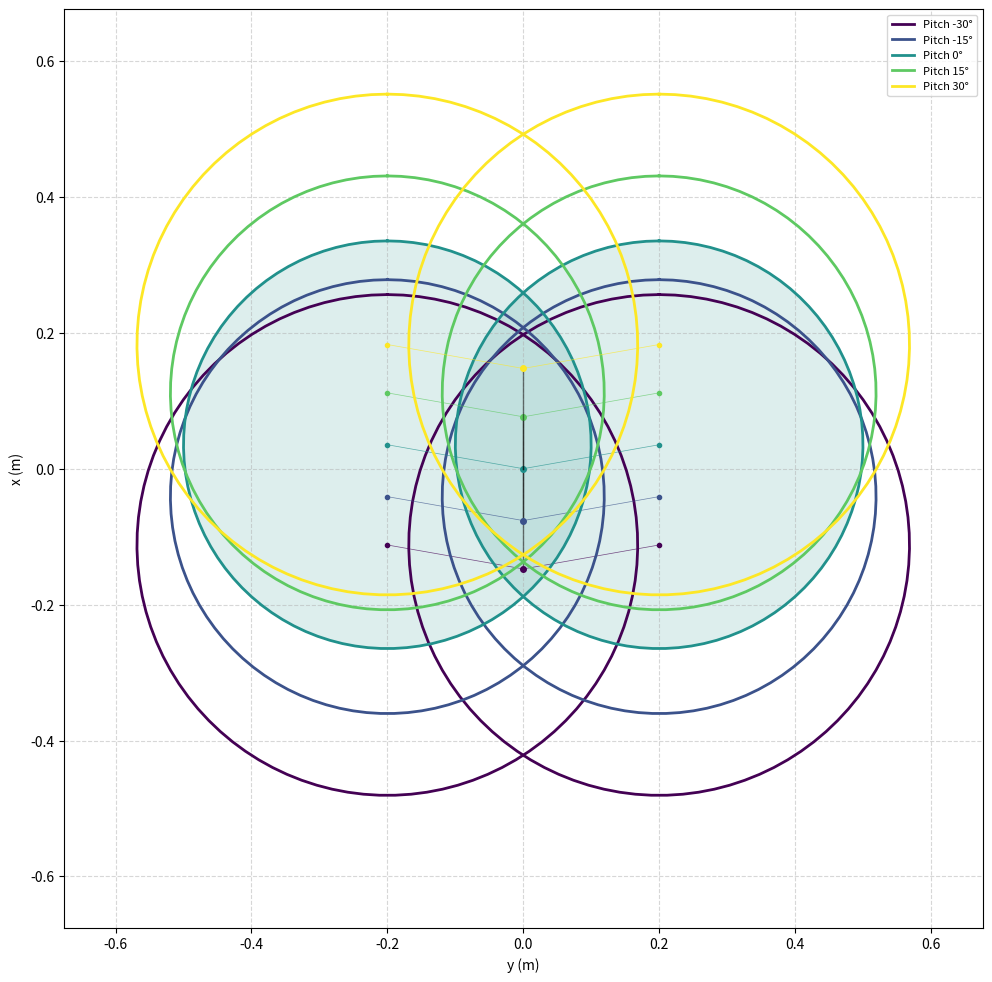

Recreate this plot in Python.
import numpy as np
import matplotlib.pyplot as plt
from matplotlib.image import imread

# --- Units ---
# 725px = 200mm, so 1px = 200/725 mm = 0.2759mm = 0.0002759m
px_to_m = 200 / 725 / 1000  # conversion factor from pixels to meters
m_to_px = 1 / px_to_m  # conversion factor from meters to pixels

# Image dimensions in meters
img_width_px = 2000
img_height_px = 2000
img_width_m = img_width_px * px_to_m
img_height_m = img_height_px * px_to_m

# Define plot boundaries in meters
x_min, x_max = -img_width_m / 2, img_width_m / 2
y_min, y_max = -img_height_m / 2, img_height_m / 2

# Plot limits (expanded beyond image dimensions)
plot_margin = 1  # meters of extra space around the image
plot_x_min, plot_x_max = x_min - plot_margin, x_max + plot_margin
plot_y_min, plot_y_max = y_min - plot_margin, y_max + plot_margin

# Constants
z_base = 0.3541  # meters
l_torso = 0.245  # meters
l_ext = 0.05  # meters
l_arm = 0.28 + 0.28 + 0.11  # meters
x_origin = 0.0  # meters
y_origin = 0.0  # meters


# Note that pitch is in degrees
def contour_per_pitch(pitch: float):
    # Convert pitch to radians
    pitch_rad = np.deg2rad(pitch)

    # Get shoulder positions
    right_shoulder_x, right_shoulder_y = (
        0.03527 + (l_torso + l_ext) * np.sin(pitch_rad),
        -0.2,
    )
    left_shoulder_x, left_shoulder_y = right_shoulder_x, 0.2

    # Get vertical position of the shoulders
    shoulder_z = z_base + l_torso
    shoulder_z = shoulder_z + (l_torso + l_ext) * (np.cos(pitch_rad) - 1)

    # Get radius of contour using Pythagorean theorem
    r_squared = l_arm**2 - shoulder_z**2
    if r_squared < 0:
        print(
            f"Warning: At pitch {pitch}°, arm cannot reach floor (shoulder_z = {shoulder_z}m, l_arm = {l_arm}m)"
        )
        r = 0  # No reachable area
    else:
        r = np.sqrt(r_squared)

    # Generate circular contour points
    angles = np.linspace(0, 2 * np.pi, 100)

    # Right arm contour
    right_x = right_shoulder_x + r * np.cos(angles)
    right_y = right_shoulder_y + r * np.sin(angles)

    # Left arm contour
    left_x = left_shoulder_x + r * np.cos(angles)
    left_y = left_shoulder_y + r * np.sin(angles)
    return {
        "right_arm": (right_x, right_y),
        "left_arm": (left_x, left_y),
        "right_shoulder": (right_shoulder_x, right_shoulder_y),
        "left_shoulder": (left_shoulder_x, left_shoulder_y),
        "radius": r,
        "shoulder_z": shoulder_z,
    }


# --- Load image and prepare plot ---
try:
    img = imread("../../assets/reachy-top-200x200.png")
    # Rotate image 180 degrees
    img = np.rot90(img, k=2)
    has_image = True
except FileNotFoundError:
    has_image = False
    print("Image file not found, proceeding without background image.")


# Calculate figure size in inches
# But keep it a reasonable size for display
inches_per_meter = 39.37  # 1 meter = 39.37 inches
target_width = 10
scale_factor = target_width / (img_width_m * inches_per_meter)
fig_width = target_width
fig_height = img_height_m * inches_per_meter * scale_factor
fig, ax = plt.subplots(figsize=(fig_width, fig_height), dpi=100)

if has_image:
    # x-axis: forward (positive to the top of the image)
    # y-axis: left (positive to the left of the image)

    # Shift the image position relative to the origin since the shoulders are extended
    shift_x = 0.03527
    shifted_x_min = x_min + shift_x
    shifted_x_max = x_max + shift_x
    shifted_y_min = y_min
    shifted_y_max = y_max

    ax.imshow(
        img,
        extent=[shifted_y_min, shifted_y_max, shifted_x_min, shifted_x_max],
        origin="lower",
        alpha=1,
    )

    ax.axhline(y=0, color="k", linestyle="--", alpha=0.3)
    ax.axvline(x=0, color="k", linestyle="--", alpha=0.3)

# --- Define pitch angles and colors ---
pitches = [-30, -15, 0, 15, 30]
colors = plt.cm.viridis(np.linspace(0, 1, len(pitches)))

# --- Plot contours for each pitch ---
for pitch, c in zip(pitches, colors):
    contours = contour_per_pitch(pitch)

    if contours["radius"] > 0:
        # Calculate torso position based on pitch
        pitch_rad = np.deg2rad(pitch)
        torso_x = (l_torso + l_ext) * np.sin(pitch_rad)
        torso_y = 0

        # Plot torso position
        ax.plot([0, torso_y], [0, torso_x], "k-", linewidth=1, alpha=0.5)
        ax.plot(torso_y, torso_x, "o", color=c, markersize=4)

        # Plot shoulder positions
        rsx, rsy = contours["right_shoulder"]
        lsx, lsy = contours["left_shoulder"]
        ax.plot(rsy, rsx, "o", color=c, markersize=3)
        ax.plot(lsy, lsx, "o", color=c, markersize=3)

        # Plot connection from torso to shoulders
        ax.plot([torso_y, rsy], [torso_x, rsx], "-", color=c, linewidth=0.5, alpha=0.7)
        ax.plot([torso_y, lsy], [torso_x, lsx], "-", color=c, linewidth=0.5, alpha=0.7)

        # Plot arm contour
        right_x, right_y = contours["right_arm"]
        left_x, left_y = contours["left_arm"]

        # For pitch = 0, fill the contour with a lighter color
        if pitch == 0:
            lighter_c = c.copy()
            # Set transparency for the fill
            lighter_c[3] = 0.5

            # Fill arm contour
            ax.fill(right_y, right_x, color=lighter_c, alpha=0.15)
            ax.fill(left_y, left_x, color=lighter_c, alpha=0.15)

            # Draw the contour lines with full opacity
            ax.plot(
                right_y,
                right_x,
                color=c,
                linestyle="-",
                linewidth=2,
                label=f"Pitch {pitch}°",
            )
            ax.plot(left_y, left_x, color=c, linestyle="-", linewidth=2)
        else:
            # Normal line plotting for other pitches
            ax.plot(
                right_y,
                right_x,
                color=c,
                linestyle="-",
                linewidth=2,
                label=f"Pitch {pitch}°",
            )
            ax.plot(left_y, left_x, color=c, linestyle="-", linewidth=2)

ax.set_xlabel("y (m)")
ax.set_ylabel("x (m)")
ax.legend(loc="upper right", fontsize=8)
ax.set_aspect("equal")  # Ensure equal aspect ratio
ax.grid(True, linestyle="--", alpha=0.5)

# Swap x and y for the expanded limits
expanded_x_min = y_min - 0.4
expanded_x_max = y_max + 0.4
expanded_y_min = x_min - 0.4
expanded_y_max = x_max + 0.4

ax.set_xlim(expanded_x_min, expanded_x_max)
ax.set_ylim(expanded_y_min, expanded_y_max)

plt.tight_layout()
plt.show()
